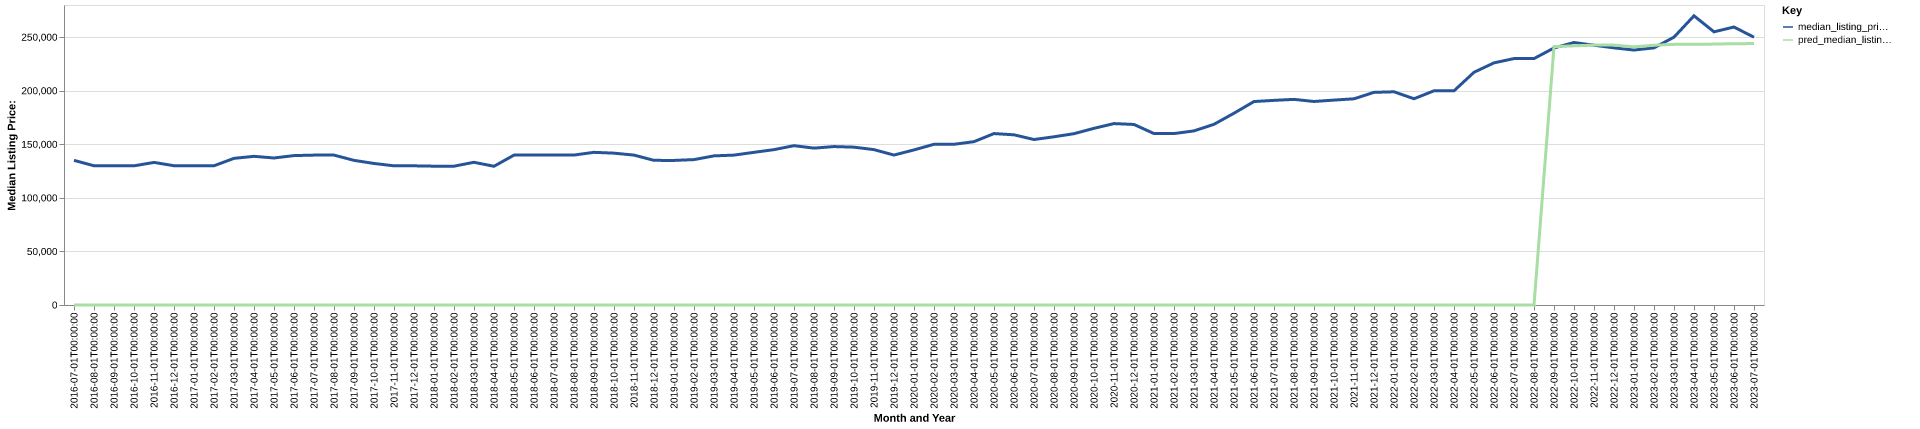

Values plotted in this chart, from the file beside it:
date, time_idx, median_listing_price, thirty_year_interest_rate_five, month, county_name, active_listing_count, median_days_on_market, pred_median_listing_price, month_year
2016-07-01, 0, 135000, 3.72, 7, cumberland, nj, 938.0, 88.0, 0, Jul-2016
2016-08-01, 1, 129950, 3.73, 8, cumberland, nj, 950.0, 93.0, 0, Aug-2016
2016-09-01, 2, 129900, 3.66, 9, cumberland, nj, 963.0, 97.0, 0, Sep-2016
2016-10-01, 3, 129900, 3.64, 10, cumberland, nj, 933.0, 100.0, 0, Oct-2016
2016-11-01, 4, 133075, 3.66, 11, cumberland, nj, 901.0, 98.0, 0, Nov-2016
2016-12-01, 5, 130000, 3.48, 12, cumberland, nj, 897.0, 99.0, 0, Dec-2016
2017-01-01, 6, 130000, 3.45, 1, cumberland, nj, 839.0, 93.0, 0, Jan-2017
2017-02-01, 7, 129950, 3.5, 2, cumberland, nj, 838.0, 92.0, 0, Feb-2017
2017-03-01, 8, 136875, 3.52, 3, cumberland, nj, 829.0, 83.0, 0, Mar-2017
2017-04-01, 9, 138750, 4.03, 4, cumberland, nj, 825.0, 78.0, 0, Apr-2017
2017-05-01, 10, 137225, 4.32, 5, cumberland, nj, 867.0, 76.0, 0, May-2017
2017-06-01, 11, 139450, 4.2, 6, cumberland, nj, 855.0, 80.0, 0, Jun-2017
2017-07-01, 12, 139900, 4.19, 7, cumberland, nj, 844.0, 82.0, 0, Jul-2017
2017-08-01, 13, 139900, 4.3, 8, cumberland, nj, 869.0, 84.0, 0, Aug-2017
2017-09-01, 14, 135000, 4.1, 9, cumberland, nj, 869.0, 80.0, 0, Sep-2017
2017-10-01, 15, 132100, 4.05, 10, cumberland, nj, 860.0, 86.0, 0, Oct-2017
2017-11-01, 16, 129900, 3.94, 11, cumberland, nj, 843.0, 89.0, 0, Nov-2017
2017-12-01, 17, 129900, 4.03, 12, cumberland, nj, 810.0, 95.0, 0, Dec-2017
2018-01-01, 18, 129563, 3.93, 1, cumberland, nj, 725.0, 89.0, 0, Jan-2018
2018-02-01, 19, 129563, 3.83, 2, cumberland, nj, 732.0, 82.0, 0, Feb-2018
2018-03-01, 20, 133200, 3.94, 3, cumberland, nj, 732.0, 75.0, 0, Mar-2018
2018-04-01, 21, 129475, 3.95, 4, cumberland, nj, 768.0, 80.0, 0, Apr-2018
2018-05-01, 22, 139900, 3.99, 5, cumberland, nj, 743.0, 74.0, 0, May-2018
2018-06-01, 23, 139900, 4.15, 6, cumberland, nj, 782.0, 72.0, 0, Jun-2018
2018-07-01, 24, 139975, 4.4, 7, cumberland, nj, 803.0, 77.0, 0, Jul-2018
2018-08-01, 25, 139950, 4.46, 8, cumberland, nj, 845.0, 79.0, 0, Aug-2018
2018-09-01, 26, 142500, 4.58, 9, cumberland, nj, 837.0, 82.0, 0, Sep-2018
2018-10-01, 27, 141725, 4.66, 10, cumberland, nj, 828.0, 88.0, 0, Oct-2018
2018-11-01, 28, 139900, 4.62, 11, cumberland, nj, 815.0, 88.0, 0, Nov-2018
2018-12-01, 29, 135000, 4.54, 12, cumberland, nj, 782.0, 95.0, 0, Dec-2018
2019-01-01, 30, 134950, 4.6, 1, cumberland, nj, 739.0, 90.0, 0, Jan-2019
2019-02-01, 31, 135700, 4.72, 2, cumberland, nj, 757.0, 87.0, 0, Feb-2019
2019-03-01, 32, 139186, 4.9, 3, cumberland, nj, 753.0, 81.0, 0, Mar-2019
2019-04-01, 33, 139900, 4.94, 4, cumberland, nj, 742.0, 75.0, 0, Apr-2019
2019-05-01, 34, 142500, 4.75, 5, cumberland, nj, 745.0, 70.0, 0, May-2019
2019-06-01, 35, 145000, 4.51, 6, cumberland, nj, 771.0, 72.0, 0, Jun-2019
2019-07-01, 36, 148700, 4.41, 7, cumberland, nj, 779.0, 73.0, 0, Jul-2019
2019-08-01, 37, 146418, 4.41, 8, cumberland, nj, 753.0, 77.0, 0, Aug-2019
2019-09-01, 38, 147870, 4.2, 9, cumberland, nj, 720.0, 79.0, 0, Sep-2019
2019-10-01, 39, 147314, 4.14, 10, cumberland, nj, 694.0, 82.0, 0, Oct-2019
2019-11-01, 40, 145000, 3.84, 11, cumberland, nj, 669.0, 86.0, 0, Nov-2019
2019-12-01, 41, 139950, 3.81, 12, cumberland, nj, 630.0, 93.0, 0, Dec-2019
2020-01-01, 42, 144750, 3.75, 1, cumberland, nj, 582.0, 93.0, 0, Jan-2020
2020-02-01, 43, 150000, 3.73, 2, cumberland, nj, 576.0, 79.0, 0, Feb-2020
2020-03-01, 44, 150000, 3.78, 3, cumberland, nj, 572.0, 64.0, 0, Mar-2020
2020-04-01, 45, 152450, 3.75, 4, cumberland, nj, 516.0, 73.0, 0, Apr-2020
2020-05-01, 46, 160000, 3.74, 5, cumberland, nj, 479.0, 85.0, 0, May-2020
2020-06-01, 47, 158850, 3.72, 6, cumberland, nj, 402.0, 99.0, 0, Jun-2020
2020-07-01, 48, 154450, 3.49, 7, cumberland, nj, 356.0, 73.0, 0, Jul-2020
2020-08-01, 49, 157000, 3.65, 8, cumberland, nj, 329.0, 59.0, 0, Aug-2020
2020-09-01, 50, 159900, 3.33, 9, cumberland, nj, 328.0, 48.0, 0, Sep-2020
2020-10-01, 51, 164900, 3.28, 10, cumberland, nj, 316.0, 47.0, 0, Oct-2020
2020-11-01, 52, 169325, 3.21, 11, cumberland, nj, 335.0, 46.0, 0, Nov-2020
2020-12-01, 53, 168500, 3.07, 12, cumberland, nj, 303.0, 55.0, 0, Dec-2020
2021-01-01, 54, 160000, 2.99, 1, cumberland, nj, 297.0, 72.0, 0, Jan-2021
2021-02-01, 55, 160000, 2.93, 2, cumberland, nj, 257.0, 64.0, 0, Feb-2021
2021-03-01, 56, 162500, 2.88, 3, cumberland, nj, 240.0, 58.0, 0, Mar-2021
2021-04-01, 57, 168650, 2.84, 4, cumberland, nj, 223.0, 52.0, 0, Apr-2021
2021-05-01, 58, 179000, 2.71, 5, cumberland, nj, 202.0, 44.0, 0, May-2021
2021-06-01, 59, 189900, 2.79, 6, cumberland, nj, 235.0, 38.0, 0, Jun-2021
... 25 more rows
